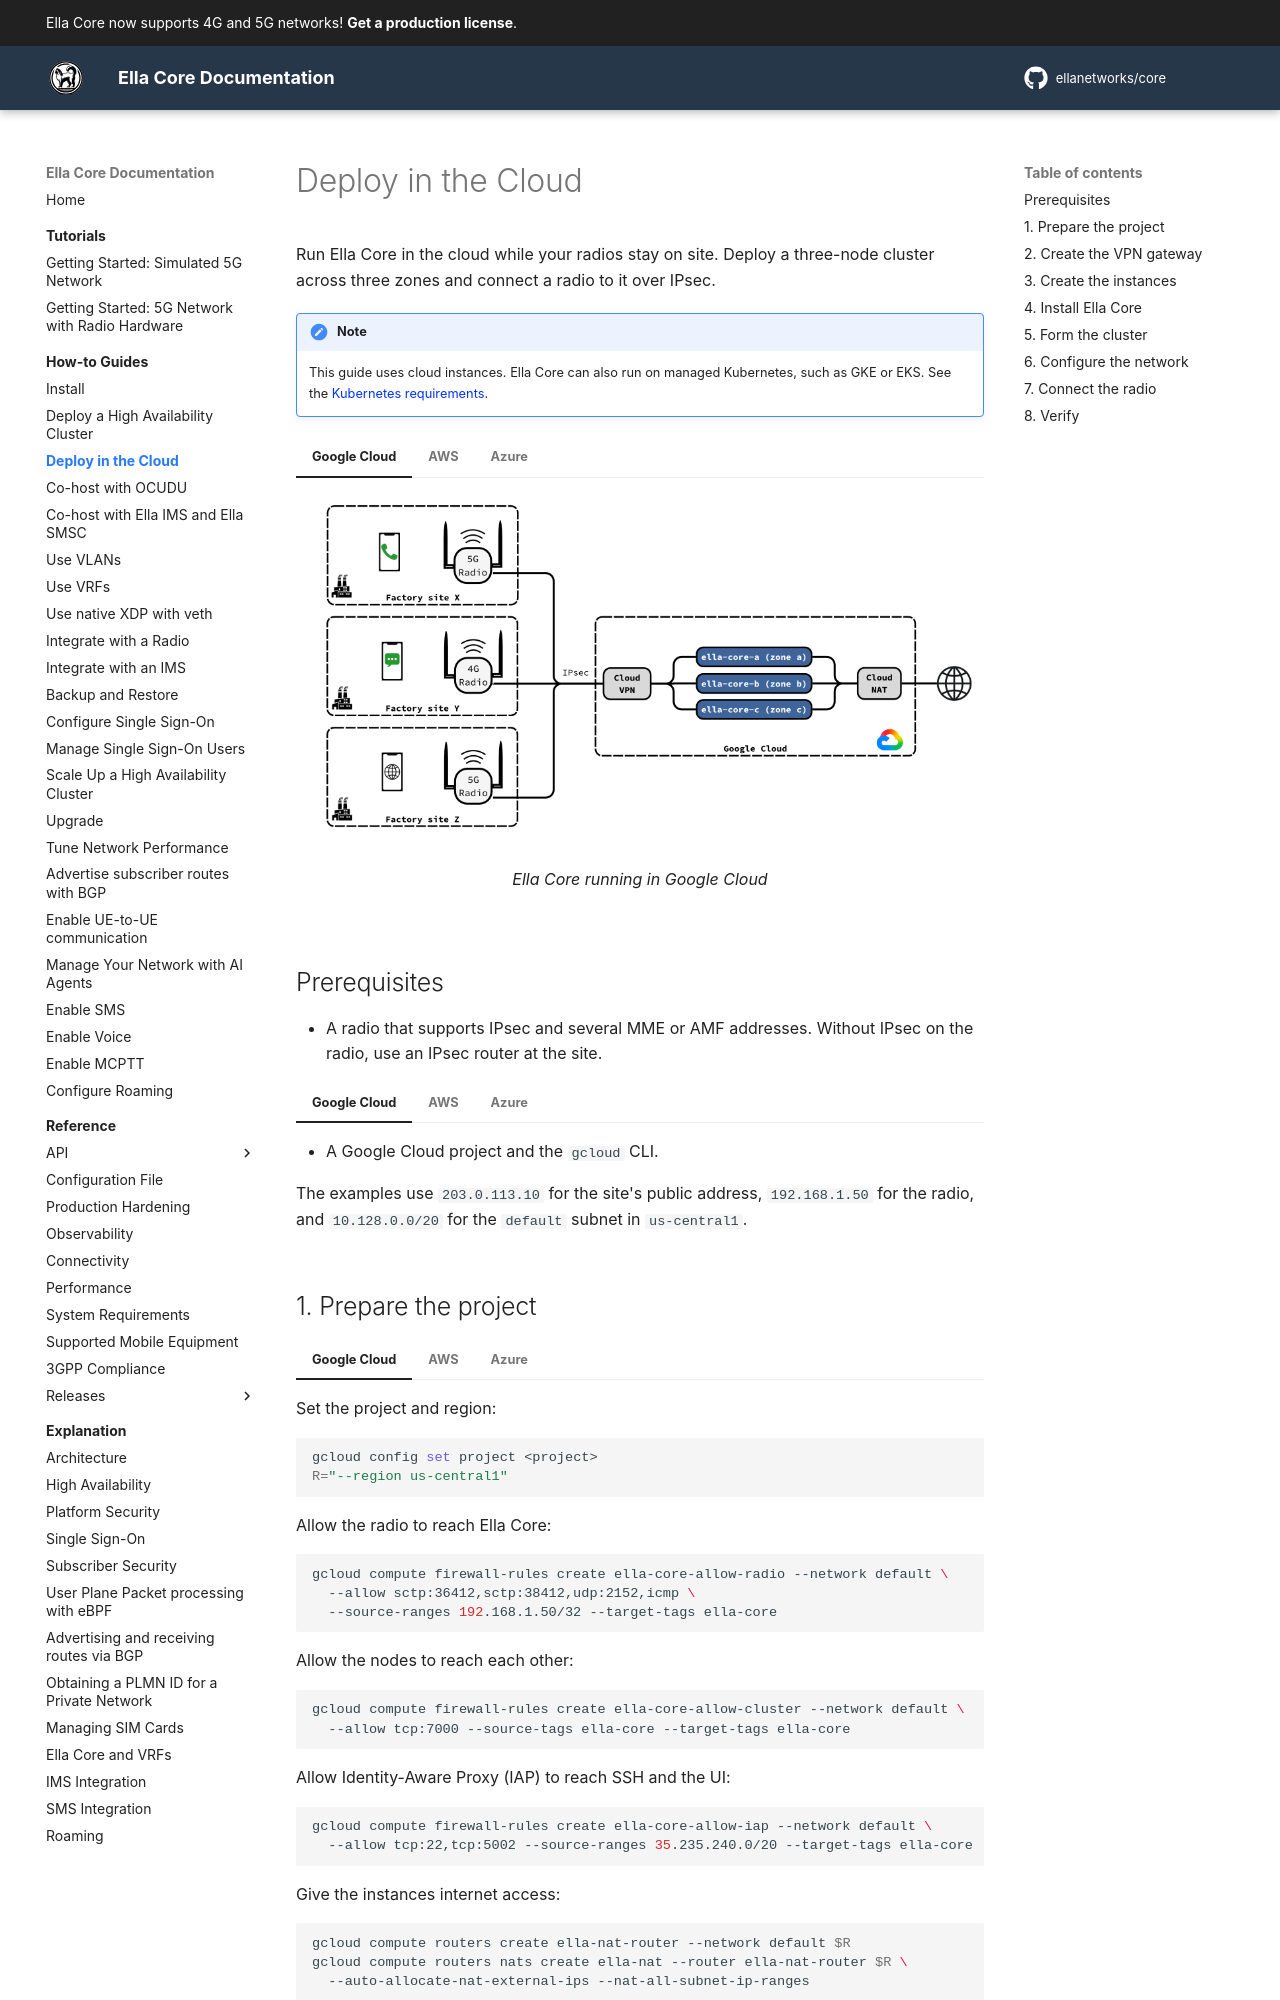

repository: ellanetworks/core · page: how_to/deploy_in_the_cloud/index.html · generator: mkdocs

---
description: Step-by-step instructions to deploy an Ella Core high-availability cluster on Google Cloud, AWS or Azure, with radios connecting from a site over IPsec.
---

# Deploy in the Cloud

Run Ella Core in the cloud while your radios stay on site. Deploy a three-node cluster across three zones and connect a radio to it over IPsec.

!!! note
    This guide uses cloud instances. Ella Core can also run on managed Kubernetes, such as GKE or EKS. See the [Kubernetes requirements](../reference/system_reqs.md#kubernetes).

=== "Google Cloud"

    <figure markdown="span">
      ![Ella Core running in Google Cloud](../images/cloud_gcp.png){ width="800" }
      <figcaption>Ella Core running in Google Cloud</figcaption>
    </figure>

=== "AWS"

    <figure markdown="span">
      ![Ella Core running in AWS](../images/cloud_aws.png){ width="800" }
      <figcaption>Ella Core running in AWS</figcaption>
    </figure>

=== "Azure"

    <figure markdown="span">
      ![Ella Core running in Azure](../images/cloud_azure.png){ width="800" }
      <figcaption>Ella Core running in Azure</figcaption>
    </figure>

## Prerequisites

- A radio that supports IPsec and several MME or AMF addresses. Without IPsec on the radio, use an IPsec router at the site.

=== "Google Cloud"

    - A Google Cloud project and the `gcloud` CLI.

    The examples use `203.0.113.10` for the site's public address, `192.168.1.50` for the radio, and `10.128.0.0/20` for the `default` subnet in `us-central1`.

=== "AWS"

    - An AWS account and the `aws` CLI.

    The examples use `203.0.113.10` for the site's public address, `192.168.1.50` for the radio, and the default VPC (`172.31.0.0/16`) in `us-east-1`.

=== "Azure"

    - An Azure subscription and the `az` CLI, with the `bastion` and `ssh` extensions.
    - An SSH key at `~/.ssh/id_ed25519`.

    The examples use `203.0.113.10` for the site's public address, `192.168.1.50` for the radio, and `10.10.0.0/16` for the virtual network in `eastus`.

## 1. Prepare the project

=== "Google Cloud"

    Set the project and region:

    ```shell
    gcloud config set project <project>
    R="--region us-central1"
    ```

    Allow the radio to reach Ella Core:

    ```shell
    gcloud compute firewall-rules create ella-core-allow-radio --network default \
      --allow sctp:36412,sctp:38412,udp:2152,icmp \
      --source-ranges 192.168.1.50/32 --target-tags ella-core
    ```

    Allow the nodes to reach each other:

    ```shell
    gcloud compute firewall-rules create ella-core-allow-cluster --network default \
      --allow tcp:7000 --source-tags ella-core --target-tags ella-core
    ```

    Allow Identity-Aware Proxy (IAP) to reach SSH and the UI:

    ```shell
    gcloud compute firewall-rules create ella-core-allow-iap --network default \
      --allow tcp:22,tcp:5002 --source-ranges 35.235.240.0/20 --target-tags ella-core
    ```

    Give the instances internet access:

    ```shell
    gcloud compute routers create ella-nat-router --network default $R
    gcloud compute routers nats create ella-nat --router ella-nat-router $R \
      --auto-allocate-nat-external-ips --nat-all-subnet-ip-ranges
    ```

=== "AWS"

    Set the region and find the default VPC:

    ```shell
    export AWS_REGION=us-east-1
    VPC=$(aws ec2 describe-vpcs --filters Name=isDefault,Values=true --query 'Vpcs[0].VpcId' --output text)
    ```

    Allow the radio to reach Ella Core, and the nodes to reach each other:

    ```shell
    SG=$(aws ec2 create-security-group --group-name ella-core --description "Ella Core" --vpc-id $VPC --query GroupId --output text)
    aws ec2 authorize-security-group-ingress --group-id $SG --ip-permissions \
      'IpProtocol=132,IpRanges=[{CidrIp=192.168.1.50/32}]' \
      'IpProtocol=udp,FromPort=2152,ToPort=2152,IpRanges=[{CidrIp=192.168.1.50/32}]' \
      'IpProtocol=icmp,FromPort=-1,ToPort=-1,IpRanges=[{CidrIp=192.168.1.50/32}]' \
      "IpProtocol=tcp,FromPort=7000,ToPort=7000,UserIdGroupPairs=[{GroupId=$SG}]"
    ```

    Allow Session Manager to reach the instances:

    ```shell
    aws iam create-role --role-name ella-core-ssm --assume-role-policy-document \
      '{"Version":"2012-10-17","Statement":[{"Effect":"Allow","Principal":{"Service":"ec2.amazonaws.com"},"Action":"sts:AssumeRole"}]}'
    aws iam attach-role-policy --role-name ella-core-ssm --policy-arn arn:aws:iam::aws:policy/AmazonSSMManagedInstanceCore
    aws iam create-instance-profile --instance-profile-name ella-core-ssm
    aws iam add-role-to-instance-profile --instance-profile-name ella-core-ssm --role-name ella-core-ssm
    ```

=== "Azure"

    Create the resource group:

    ```shell
    az group create -n ella-core -l eastus
    G="-g ella-core"
    ```

    Create the virtual network, with subnets for the instances, the VPN gateway and Bastion:

    ```shell
    az network vnet create $G -n ella-vnet --address-prefixes 10.10.0.0/16 --subnet-name ella --subnet-prefixes 10.10.1.0/24
    az network vnet subnet create $G --vnet-name ella-vnet -n GatewaySubnet --address-prefixes 10.10.255.0/27
    az network vnet subnet create $G --vnet-name ella-vnet -n AzureBastionSubnet --address-prefixes 10.10.254.0/26
    ```

    Give the instances internet access:

    ```shell
    az network public-ip create $G -n ella-nat-ip --sku StandardV2 --allocation-method Static
    az network nat gateway create $G -n ella-nat --sku StandardV2 --public-ip-addresses ella-nat-ip
    az network vnet subnet update $G --vnet-name ella-vnet -n ella --nat-gateway ella-nat
    ```

    Create a Bastion host to reach SSH and the UI:

    ```shell
    az network public-ip create $G -n ella-bastion-ip --sku Standard
    az network bastion create $G -n ella-bastion --vnet-name ella-vnet --public-ip-address ella-bastion-ip \
      --sku Standard --enable-tunneling
    ```
